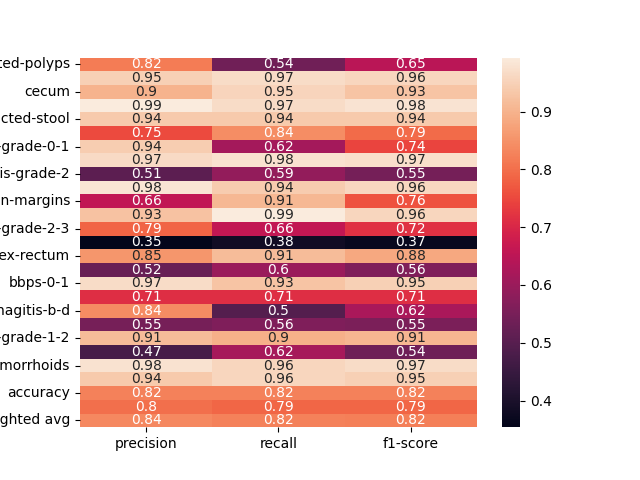

The table this chart was drawn from, first rows:
, precision, recall, f1-score
dyed-lifted-polyps, 0.8182, 0.5364, 0.648
instrument, 0.9474, 0.9677, 0.9574
cecum, 0.9006, 0.9539, 0.9265
polyp, 0.9935, 0.9683, 0.9807
impacted-stool, 0.9367, 0.9367, 0.9367
z-line, 0.7516, 0.8429, 0.7946
ulcerative-colitis-grade-0-1, 0.9412, 0.6154, 0.7442
bbps-2-3, 0.9655, 0.9767, 0.9711
ulcerative-colitis-grade-2, 0.5065, 0.5909, 0.5455
retroflex-stomach, 0.9818, 0.9391, 0.96
dyed-resection-margins, 0.6585, 0.906, 0.7627
pylorus, 0.9255, 0.9933, 0.9582
ulcerative-colitis-grade-2-3, 0.7857, 0.66, 0.7174
esophagitis-a, 0.3538, 0.3833, 0.368
retroflex-rectum, 0.8548, 0.9138, 0.8833
barretts-short-segment, 0.5238, 0.6, 0.5593
bbps-0-1, 0.9677, 0.9278, 0.9474
ulcerative-colitis-grade-3, 0.7125, 0.7125, 0.7125
esophagitis-b-d, 0.8406, 0.4957, 0.6237
ulcerative-colitis-grade-1, 0.5484, 0.5604, 0.5543
ulcerative-colitis-grade-1-2, 0.9149, 0.8958, 0.9053
barretts, 0.4722, 0.6182, 0.5354
hemorrhoids, 0.9778, 0.9565, 0.967
ileum, 0.9375, 0.9574, 0.9474
accuracy, 0.8236, 0.8236, 0.8236
macro avg, 0.8007, 0.7879, 0.7878
weighted avg, 0.8351, 0.8236, 0.8226
